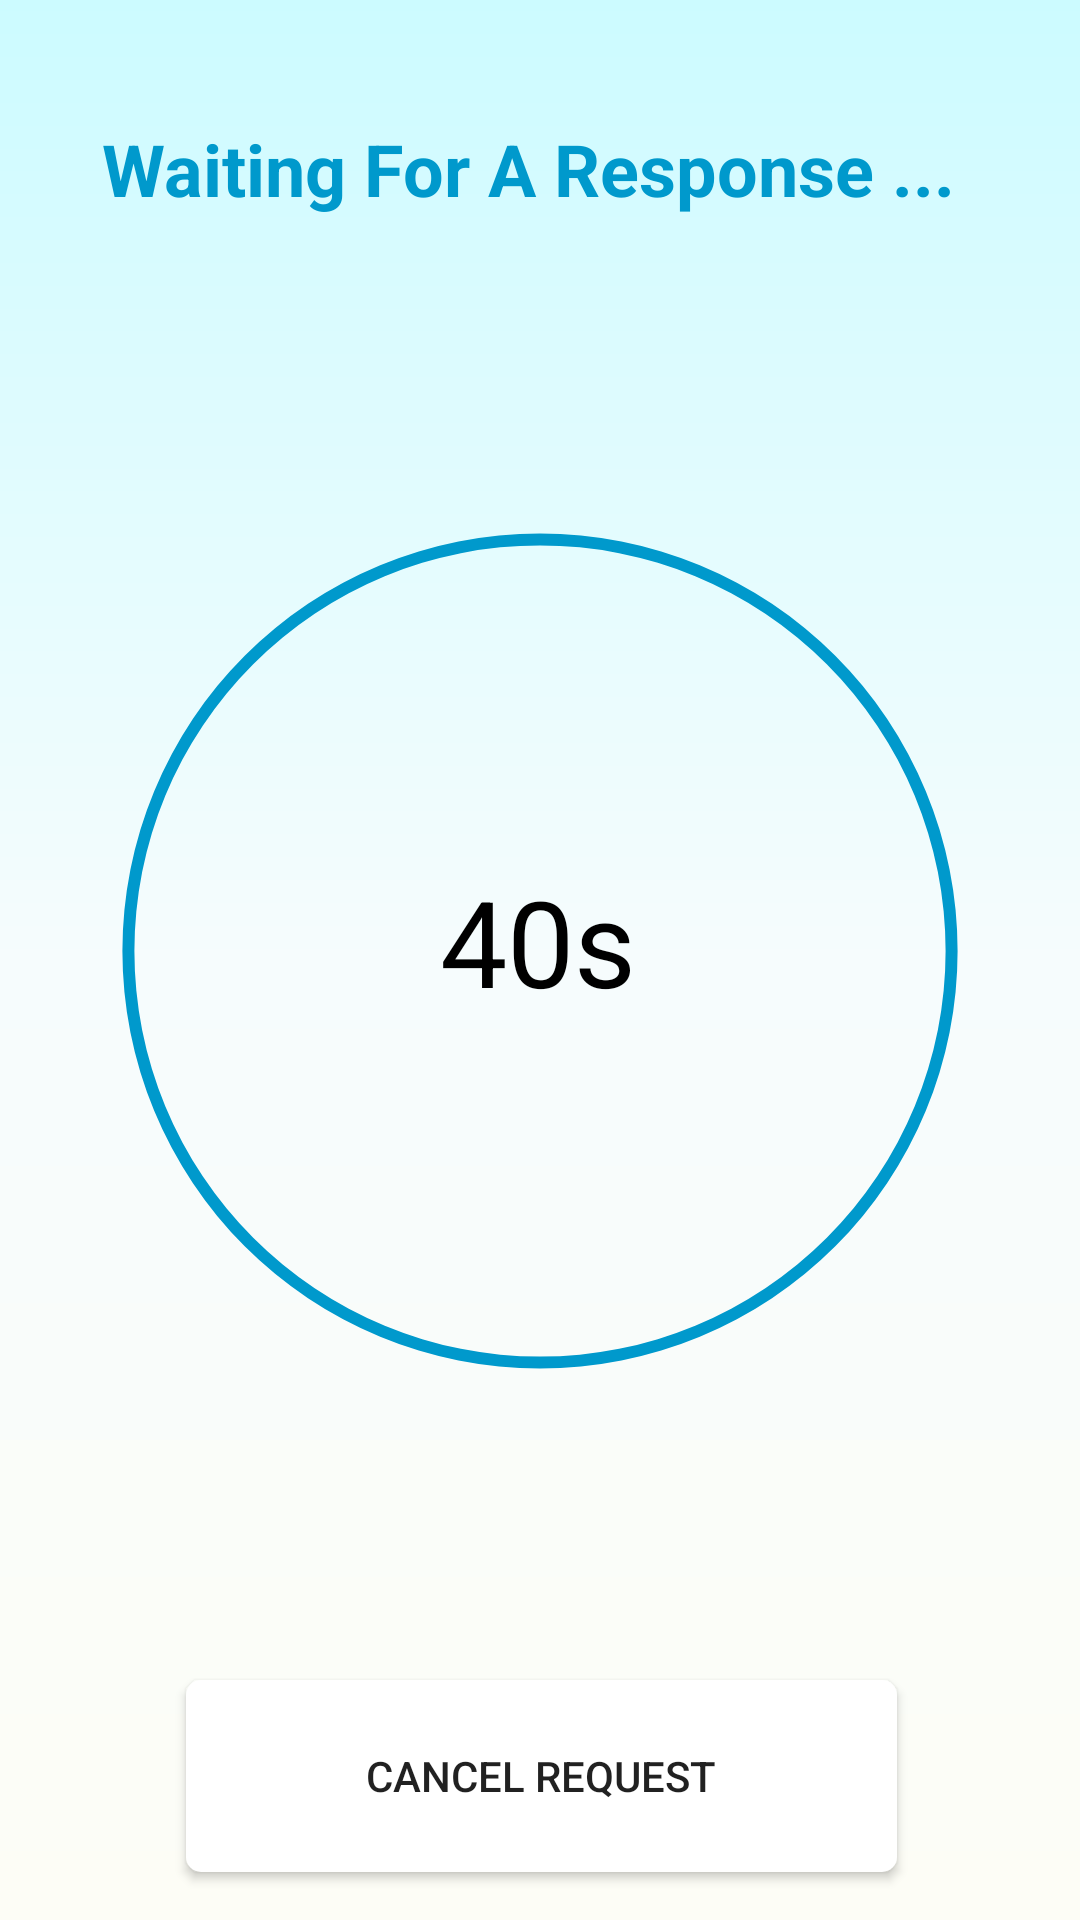

Here is an Android app screen rendered from its layout file. Give the layout XML and the strings, colors and styles it references.
<!-- AndroidManifest.xml: application theme AppTheme -->
<!-- res/layout/activity_help_requests.xml -->
<?xml version="1.0" encoding="utf-8"?>
<android.support.constraint.ConstraintLayout xmlns:android="http://schemas.android.com/apk/res/android"
    xmlns:app="http://schemas.android.com/apk/res-auto"
    xmlns:tools="http://schemas.android.com/tools"
    android:layout_width="match_parent"
    android:layout_height="match_parent"
    android:background="@drawable/gradient_page_background"
    tools:context=".HelpRequests"
    tools:layout_editor_absoluteY="25dp">

    <ProgressBar
        android:id="@+id/progressBarTime"
        style="?android:attr/progressBarStyleHorizontal"
        android:layout_width="0dp"
        android:layout_height="0dp"
        android:layout_marginStart="11dp"
        android:layout_marginTop="8dp"
        android:layout_marginEnd="11dp"
        android:layout_marginBottom="8dp"
        android:indeterminateTint="@android:color/holo_blue_dark"
        android:max="100"
        android:progress="100"
        android:progressDrawable="@drawable/circle"
        android:progressTint="@android:color/holo_blue_dark"
        app:layout_constraintBottom_toTopOf="@+id/cancelButton2"
        app:layout_constraintEnd_toEndOf="parent"
        app:layout_constraintHorizontal_bias="0.0"
        app:layout_constraintStart_toStartOf="parent"
        app:layout_constraintTop_toBottomOf="@+id/textView2" />

    <TextView
        android:id="@+id/timeLeft"
        android:layout_width="67dp"
        android:layout_height="60dp"
        android:text="40s"
        android:textColor="@android:color/black"
        android:textSize="40sp"
        app:layout_constraintBottom_toBottomOf="@+id/progressBarTime"
        app:layout_constraintEnd_toEndOf="@+id/progressBarTime"
        app:layout_constraintStart_toStartOf="@+id/progressBarTime"
        app:layout_constraintTop_toTopOf="@+id/progressBarTime" />

    <TextView
        android:id="@+id/textView2"
        android:layout_width="292dp"
        android:layout_height="34dp"
        android:layout_marginStart="8dp"
        android:layout_marginTop="40dp"
        android:layout_marginEnd="8dp"
        android:text="Waiting For A Response ... "
        android:textColor="@android:color/holo_blue_dark"
        android:textSize="24sp"
        android:textStyle="bold"
        app:layout_constraintEnd_toEndOf="parent"
        app:layout_constraintStart_toStartOf="parent"
        app:layout_constraintTop_toTopOf="parent" />

    <Button
        android:id="@+id/cancelButton2"
        android:layout_width="237dp"
        android:layout_height="64dp"
        android:layout_marginBottom="16dp"
        android:background="@drawable/rounded_white"
        android:elevation="6dp"
        android:text="Cancel Request"
        app:layout_constraintBottom_toBottomOf="parent"
        app:layout_constraintEnd_toEndOf="parent"
        app:layout_constraintHorizontal_bias="0.503"
        app:layout_constraintStart_toStartOf="parent" />

</android.support.constraint.ConstraintLayout>
<!-- resources referenced by this layout -->
<resources>
  <!-- drawable circle (drawable) -->
  <?xml version="1.0" encoding="utf-8"?>
  <shape xmlns:android="http://schemas.android.com/apk/res/android"
      android:shape="ring"
      android:innerRadiusRatio="2.5"
      android:thickness="4dp"
      android:useLevel="true">
      <solid android:color="@color/colorAccent"/>
  
  
  </shape>
  <!-- drawable gradient_page_background (drawable) -->
  <?xml version="1.0" encoding="utf-8"?>
  <shape xmlns:android="http://schemas.android.com/apk/res/android"
      xmlns:tools="http://schemas.android.com/tools">
  
      <gradient
          android:angle="90"
              android:endColor="#CCFBFF"
          android:centerColor="#f6fcfd"
          android:startColor="#FDFDF6"/>
  
  </shape>
  <!-- drawable rounded_white (drawable) -->
  <?xml version="1.0" encoding="utf-8"?>
  <shape xmlns:android="http://schemas.android.com/apk/res/android"
      xmlns:tools="http://schemas.android.com/tools">
  
      
          
          
          
  
      <solid
          android:color="#FFFFFF" />
  
      <padding
          android:bottom="1dp"
          android:left="1dp"
          android:right="1dp"
          android:top="1dp" />
  
      <corners android:radius="5dp" />
  </shape>
  <style name="AppTheme" parent="Base.Theme.AppCompat.Light.DarkActionBar">
          
          <item name="colorPrimary">@color/colorPrimary</item>
          <item name="colorPrimaryDark">@color/colorPrimaryDark</item>
          <item name="colorAccent">@color/colorAccent</item>
          <item name="floatingActionButtonStyle">@style/Widget.Design.FloatingActionButton</item>
      </style>
  <color name="colorAccent">#FF4081</color>
  <color name="colorPrimary">#3f51b5</color>
  <color name="colorPrimaryDark">#303F9F</color>
</resources>
